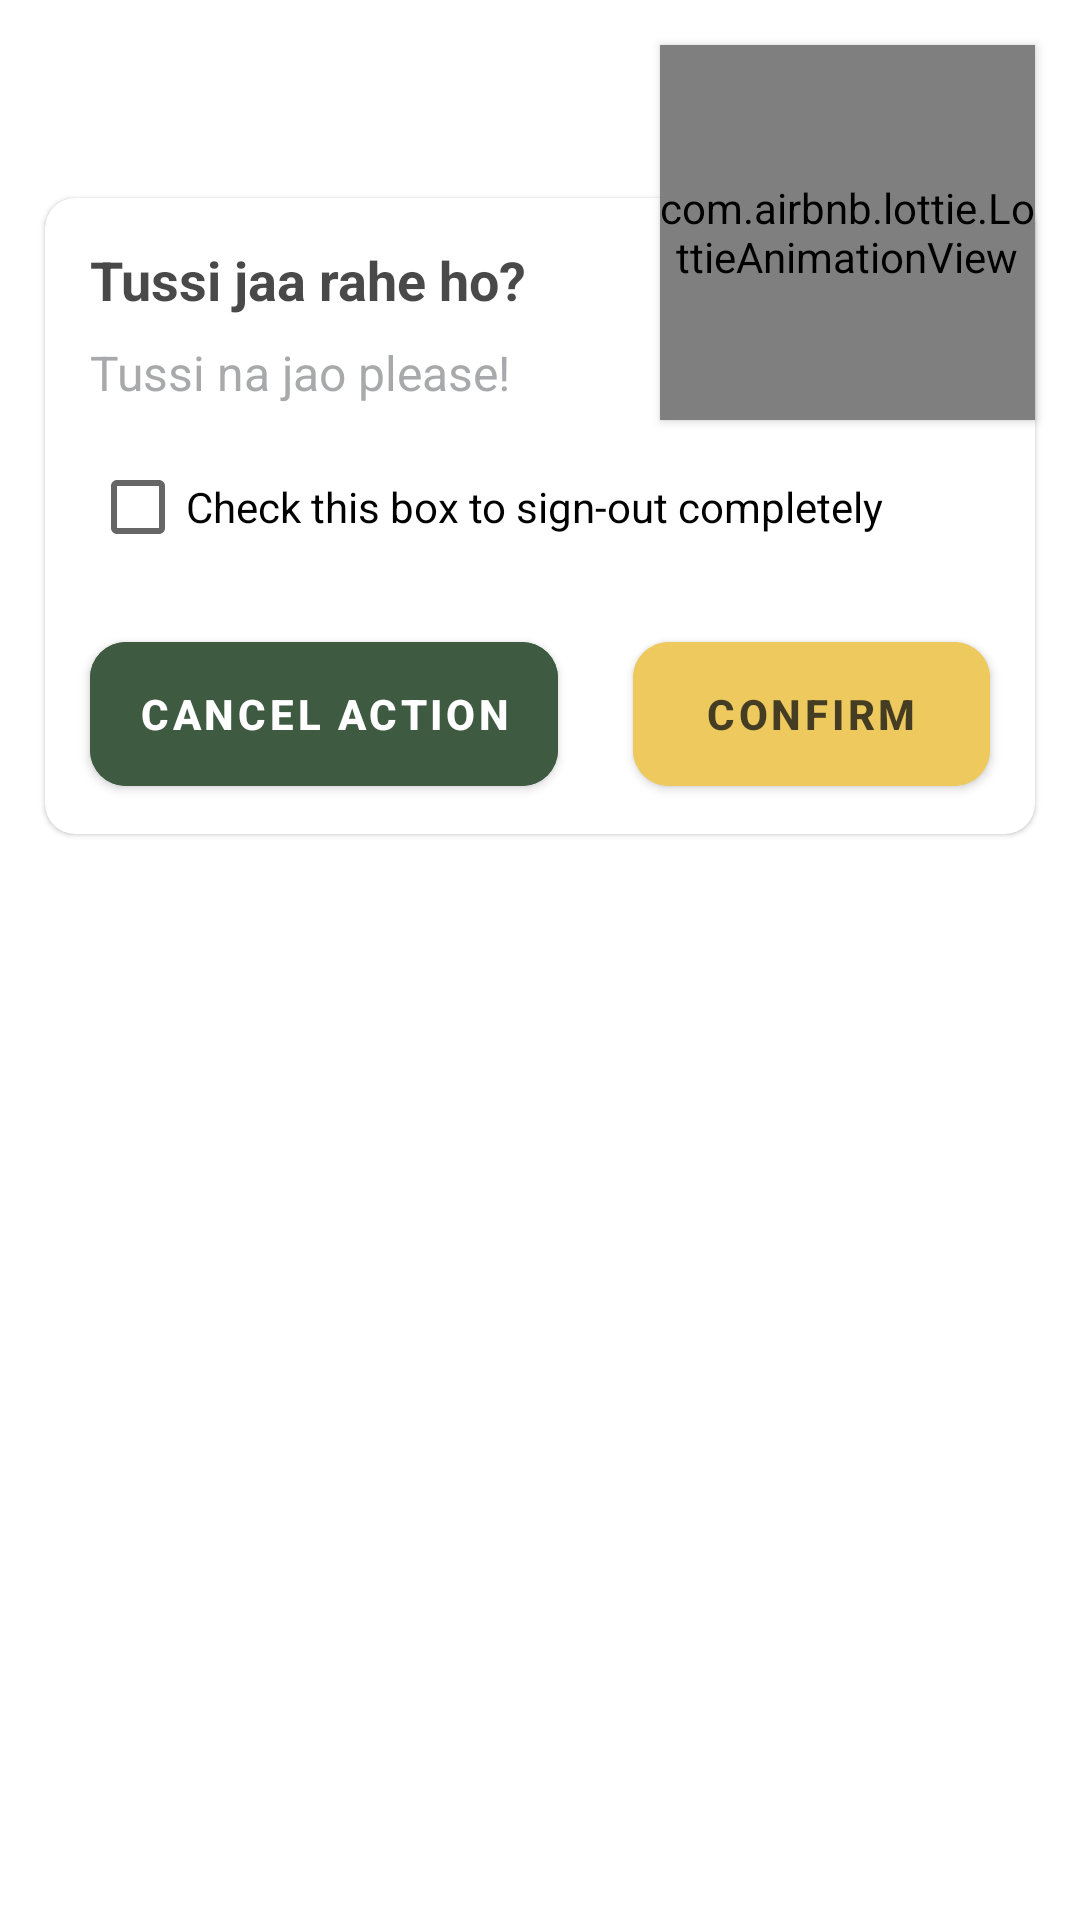

The Android layout XML behind this screen, and the referenced resources:
<!-- AndroidManifest.xml: application theme AppTheme -->
<!-- res/layout/customdialog_2.xml -->
<?xml version="1.0" encoding="utf-8"?>
<androidx.constraintlayout.widget.ConstraintLayout xmlns:android="http://schemas.android.com/apk/res/android"
    xmlns:app="http://schemas.android.com/apk/res-auto"
    android:layout_width="match_parent"
    android:layout_height="match_parent">

    <com.airbnb.lottie.LottieAnimationView
        android:layout_width="125dp"
        android:layout_height="125dp"
        android:layout_margin="15dp"
        android:elevation="2dp"
        app:lottie_autoPlay="true"
        app:lottie_loop="true"
        app:lottie_rawRes="@raw/logout_sad_anim"
        app:layout_constraintEnd_toEndOf="parent"
        app:layout_constraintTop_toTopOf="parent" />

    <androidx.cardview.widget.CardView
        android:layout_width="match_parent"
        android:layout_height="wrap_content"
        android:layout_marginStart="10dp"
        android:layout_marginTop="60dp"
        android:layout_marginEnd="10dp"
        app:cardCornerRadius="10dp"
        app:cardElevation="1dp"
        app:cardUseCompatPadding="true"
        app:layout_constraintEnd_toEndOf="parent"
        app:layout_constraintStart_toStartOf="parent"
        app:layout_constraintTop_toTopOf="parent">

        <androidx.constraintlayout.widget.ConstraintLayout
            android:layout_width="match_parent"
            android:layout_height="match_parent">

            <LinearLayout
                android:id="@+id/linearLayout"
                android:layout_width="match_parent"
                android:layout_height="wrap_content"
                android:layout_margin="15dp"
                android:orientation="vertical"
                app:layout_constraintEnd_toEndOf="parent"
                app:layout_constraintStart_toStartOf="parent"
                app:layout_constraintTop_toTopOf="parent">

                <TextView
                    android:layout_width="wrap_content"
                    android:layout_height="wrap_content"
                    android:text="Tussi jaa rahe ho?"
                    android:textColor="@color/textColor"
                    android:textSize="18sp"
                    android:textStyle="bold" />

                <TextView
                    android:layout_width="wrap_content"
                    android:layout_height="wrap_content"
                    android:layout_marginTop="8dp"
                    android:text="Tussi na jao please!"
                    android:textColor="@color/darkTextColor"
                    android:textSize="16sp" />

            </LinearLayout>

            <CheckBox
                android:id="@+id/checkBox"
                android:layout_width="0dp"
                android:layout_height="wrap_content"
                android:layout_marginTop="10dp"
                android:text="Check this box to sign-out completely"
                app:layout_constraintEnd_toEndOf="@+id/linearLayout"
                app:layout_constraintStart_toStartOf="@+id/linearLayout"
                app:layout_constraintTop_toBottomOf="@+id/linearLayout" />

            <com.google.android.material.button.MaterialButton
                android:id="@+id/confirm_button"
                android:layout_width="0dp"
                android:layout_height="60dp"
                android:layout_marginStart="25dp"
                android:layout_marginTop="15dp"
                android:layout_marginBottom="10dp"
                android:layout_weight="1.2"
                android:layout_marginEnd="15dp"
                android:backgroundTint="@color/button_positive"
                android:text="Confirm"
                android:textColor="@color/textColor"
                android:textSize="14sp"
                android:textStyle="bold"
                app:cornerRadius="12dp"
                app:layout_constraintBottom_toBottomOf="parent"
                app:layout_constraintEnd_toEndOf="parent"
                app:layout_constraintStart_toEndOf="@+id/cancel_button"
                app:layout_constraintTop_toBottomOf="@+id/checkBox"
                app:rippleColor="@color/buttonColor" />

            <com.google.android.material.button.MaterialButton
                android:id="@+id/cancel_button"
                android:layout_width="wrap_content"
                android:layout_height="60dp"
                android:layout_marginTop="15dp"
                android:layout_weight="1.2"
                android:backgroundTint="@color/button_negative"
                android:text="Cancel Action"
                android:textColor="@color/white"
                android:textSize="14sp"
                android:textStyle="bold"
                app:cornerRadius="12dp"
                app:layout_constraintBottom_toBottomOf="@+id/confirm_button"
                app:layout_constraintStart_toStartOf="@+id/checkBox"
                app:layout_constraintTop_toBottomOf="@+id/checkBox"
                app:rippleColor="@color/buttonColor"
                app:strokeColor="@color/buttonColor" />

        </androidx.constraintlayout.widget.ConstraintLayout>

    </androidx.cardview.widget.CardView>


</androidx.constraintlayout.widget.ConstraintLayout>
<!-- resources referenced by this layout -->
<resources>
  <color name="buttonColor">#2971D8</color>
  <color name="button_negative">#3e5b42</color>
  <color name="button_positive">#edc95e</color>
  <color name="darkTextColor">#CE939497</color>
  <color name="textColor">#C3111112</color>
  <color name="white">#FFFFFFFF</color>
  <style name="AppTheme" parent="Theme.MaterialComponents.Light.DarkActionBar">
          
          <item name="colorPrimary">@color/purple_500</item>
          <item name="colorPrimaryVariant">@color/purple_700</item>
          <item name="colorOnPrimary">@color/white</item>
          
          <item name="colorSecondary">@color/teal_200</item>
          <item name="colorSecondaryVariant">@color/teal_700</item>
          <item name="colorOnSecondary">@color/black</item>
          
          <item name="android:statusBarColor" tools:targetApi="l">?attr/colorPrimaryVariant</item>
          
          <item name="windowActionBar">false</item>
          <item name="windowNoTitle">true</item>
      </style>
  <color name="purple_500">#FF6200EE</color>
  <color name="purple_700">#FF3700B3</color>
  <color name="teal_200">#FF03DAC5</color>
  <color name="teal_700">#FF018786</color>
  <color name="black">#FF000000</color>
</resources>
